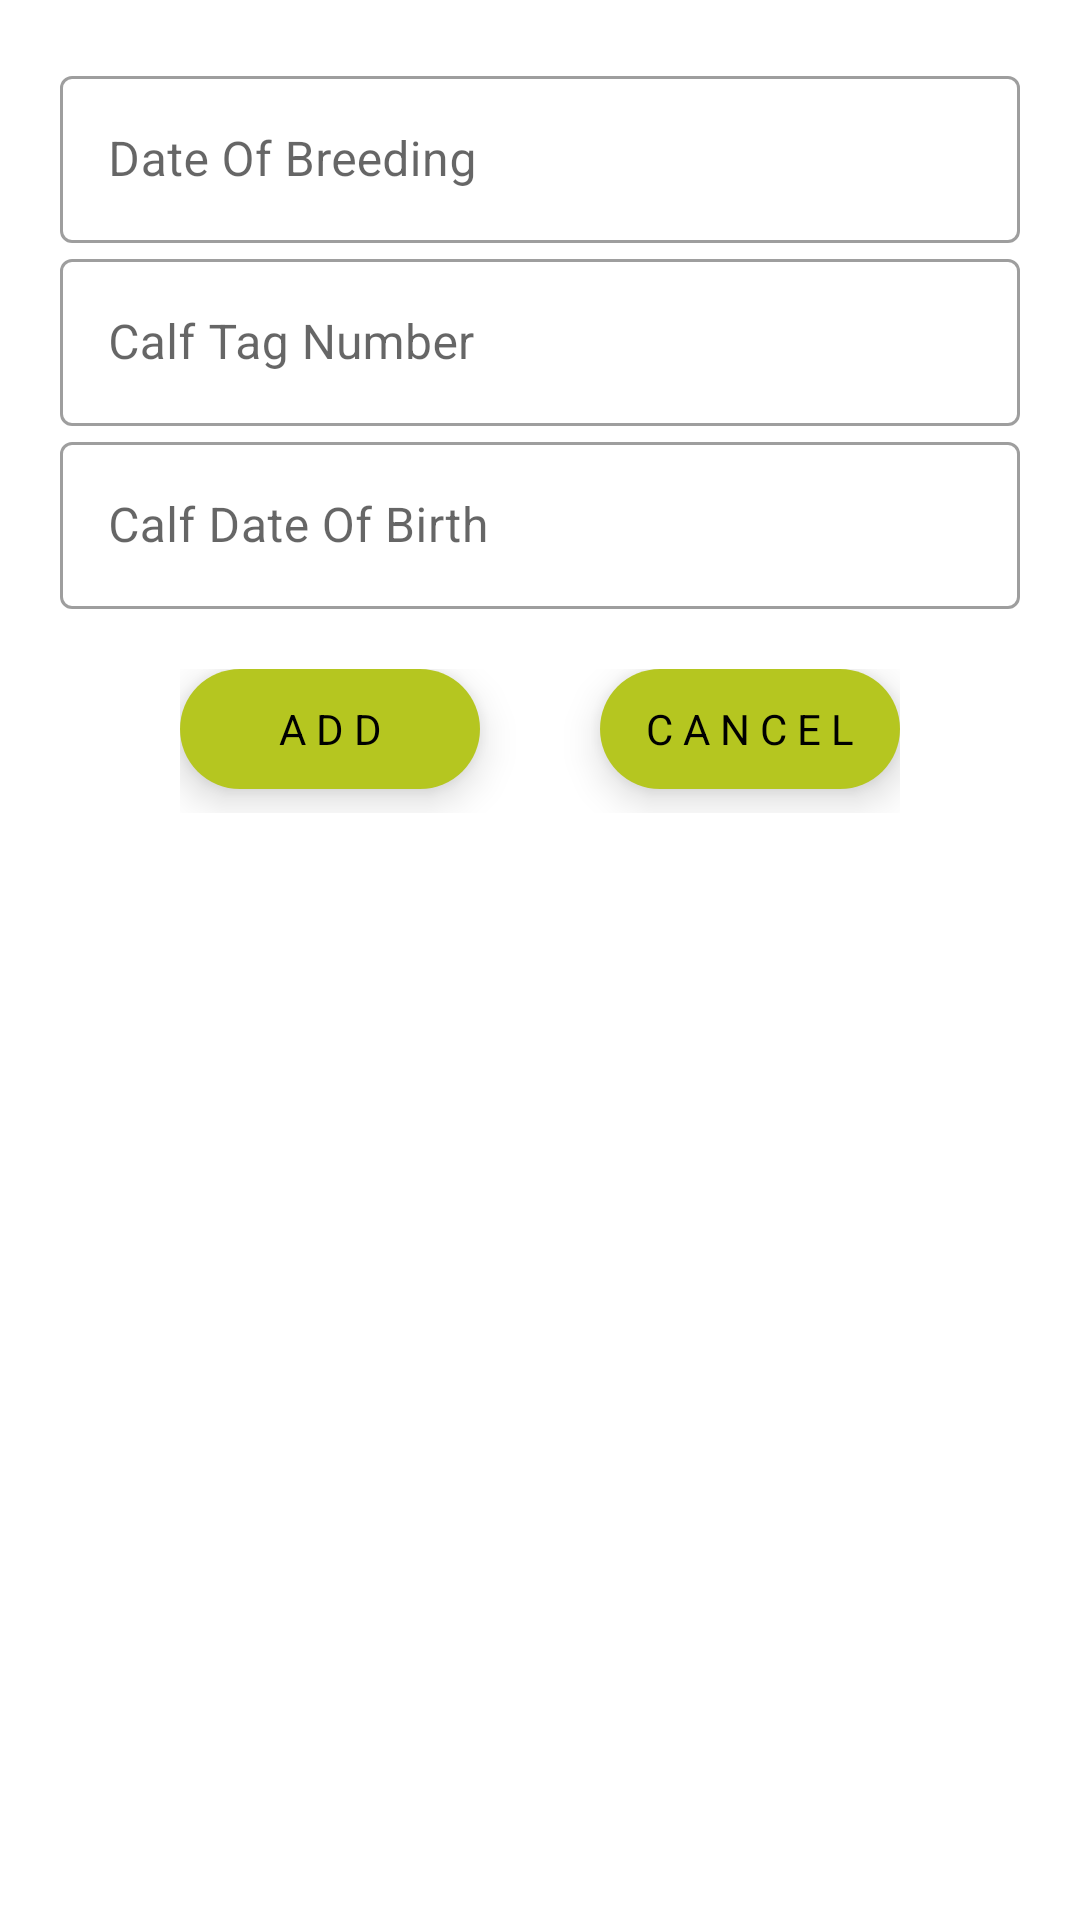

Write the Android layout XML for this screen, with the resource values it uses.
<!-- AndroidManifest.xml: application theme Theme.CFarmManagement -->
<!-- res/layout/pregnancy_data_dialogue_layout.xml -->
<?xml version="1.0" encoding="utf-8"?>

<LinearLayout xmlns:android="http://schemas.android.com/apk/res/android"
    xmlns:app="http://schemas.android.com/apk/res-auto"
    android:layout_width="match_parent"
    android:layout_height="wrap_content">

    <LinearLayout
        android:layout_width="match_parent"
        android:layout_height="wrap_content"
        android:orientation="vertical"
        android:padding="20dp">

        <com.google.android.material.textfield.TextInputLayout
            style="@style/Widget.MaterialComponents.TextInputLayout.OutlinedBox"
            android:layout_width="match_parent"
            android:layout_height="wrap_content"
            android:hint="Date Of Breeding">

            <com.google.android.material.textfield.TextInputEditText
                android:id="@+id/cattle_date_of_breeding"
                android:layout_width="match_parent"
                android:layout_height="wrap_content"
                android:inputType="date"
                android:focusableInTouchMode="false" />

        </com.google.android.material.textfield.TextInputLayout>

        <com.google.android.material.textfield.TextInputLayout
            style="@style/Widget.MaterialComponents.TextInputLayout.OutlinedBox"
            android:layout_width="match_parent"
            android:layout_height="wrap_content"
            android:hint="Calf Tag Number">

            <com.google.android.material.textfield.TextInputEditText
                android:id="@+id/cattle_tag_no"
                android:layout_width="match_parent"
                android:layout_height="wrap_content"
                android:inputType="number" />

        </com.google.android.material.textfield.TextInputLayout>

        <com.google.android.material.textfield.TextInputLayout
            style="@style/Widget.MaterialComponents.TextInputLayout.OutlinedBox"
            android:layout_width="match_parent"
            android:layout_height="wrap_content"
            android:hint="Calf Date Of Birth">

            <com.google.android.material.textfield.TextInputEditText
                android:id="@+id/calf_dob"
                android:layout_width="match_parent"
                android:layout_height="wrap_content"
                android:inputType="date"
                android:focusableInTouchMode="false" />

        </com.google.android.material.textfield.TextInputLayout>

        <LinearLayout
            android:layout_width="wrap_content"
            android:layout_height="wrap_content"
            android:orientation="horizontal"
            android:layout_gravity="center"
            android:layout_marginTop="20dp">

            <RelativeLayout
                android:id="@+id/add_bt"
                android:layout_width="100dp"
                android:layout_height="40dp"
                android:layout_gravity="center_horizontal"
                android:background="@drawable/layout_bg"
                android:elevation="8dp"
                android:layout_marginRight="20dp"
                android:layout_marginBottom="8dp">

                <TextView
                    android:layout_width="match_parent"
                    android:layout_height="match_parent"
                    android:gravity="center"
                    android:text="  A D D  "
                    android:textColor="@color/black" />

            </RelativeLayout>

            <RelativeLayout
                android:id="@+id/cancel_bt"
                android:layout_width="100dp"
                android:layout_height="40dp"
                android:layout_gravity="center_horizontal"
                android:layout_marginLeft="20dp"
                android:background="@drawable/layout_bg"
                android:elevation="8dp"
                android:layout_marginBottom="8dp">

                <TextView
                    android:layout_width="match_parent"
                    android:layout_height="match_parent"
                    android:gravity="center"
                    android:text="  C A N C E L  "
                    android:textColor="@color/black" />

            </RelativeLayout>
        </LinearLayout>

    </LinearLayout>


</LinearLayout>
<!-- resources referenced by this layout -->
<resources>
  <color name="black">#FF000000</color>
  <!-- drawable layout_bg (drawable-v24) -->
  <?xml version="1.0" encoding="utf-8"?>
  <shape xmlns:android="http://schemas.android.com/apk/res/android">
      <gradient
          android:angle="270"
          android:centerColor="@color/login_light_green"
          android:endColor="@color/login_light_green"
          android:startColor="@color/login_light_green" />
      <corners android:radius="30dp" />
  </shape>
  <style name="Theme.CFarmManagement" parent="Theme.MaterialComponents.DayNight.NoActionBar">
          
          <item name="colorPrimary">@color/purple_500</item>
          <item name="colorPrimaryVariant">@color/purple_700</item>
          <item name="colorOnPrimary">@color/white</item>
          
          <item name="colorSecondary">@color/teal_200</item>
          <item name="colorSecondaryVariant">@color/teal_700</item>
          <item name="colorOnSecondary">@color/black</item>
          
          <item name="android:statusBarColor" tools:targetApi="l">?attr/colorPrimaryVariant</item>
          
      </style>
  <color name="login_light_green">#B5C620</color>
  <color name="purple_500">#000</color>
  <color name="purple_700">#000</color>
  <color name="white">#FFFFFFFF</color>
  <color name="teal_200">#FF03DAC5</color>
  <color name="teal_700">#FF018786</color>
</resources>
